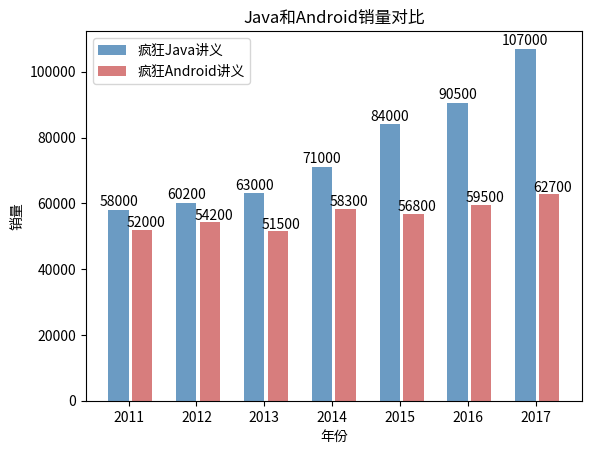

The script that saved this image:
import matplotlib.pyplot as plt
import numpy as np

x_data = ['2011', '2012', '2013', '2014', '2015', '2016', '2017']
y_data1 = [58000, 60200, 63000, 71000, 84000, 90500, 107000]
y_data2 = [52000, 54200, 51500, 58300, 56800, 59500, 62700]
bar_width = 0.3

plt.bar(x=range(len(x_data)),
        height=y_data1,
        label='疯狂Java讲义',
        color='steelblue',
        alpha=0.8,
        width=bar_width)
plt.bar(x=np.arange(len(x_data)) + bar_width + 0.05,
        height=y_data2,
        label='疯狂Android讲义',
        color='indianred',
        alpha=0.8,
        width=bar_width)

for x, y in enumerate(y_data1):
    plt.text(x, y + 300, '%s' % y, ha='center', va='bottom')
for x, y in enumerate(y_data2):
    plt.text(x + bar_width+0.1, y + 2500, '%s' % y, ha='center', va='center_baseline')
plt.title('Java和Android销量对比')
plt.xlabel('年份')
plt.ylabel('销量')
plt.legend()
plt.xticks(np.arange(len(x_data)) + bar_width / 2, x_data)
plt.show()
